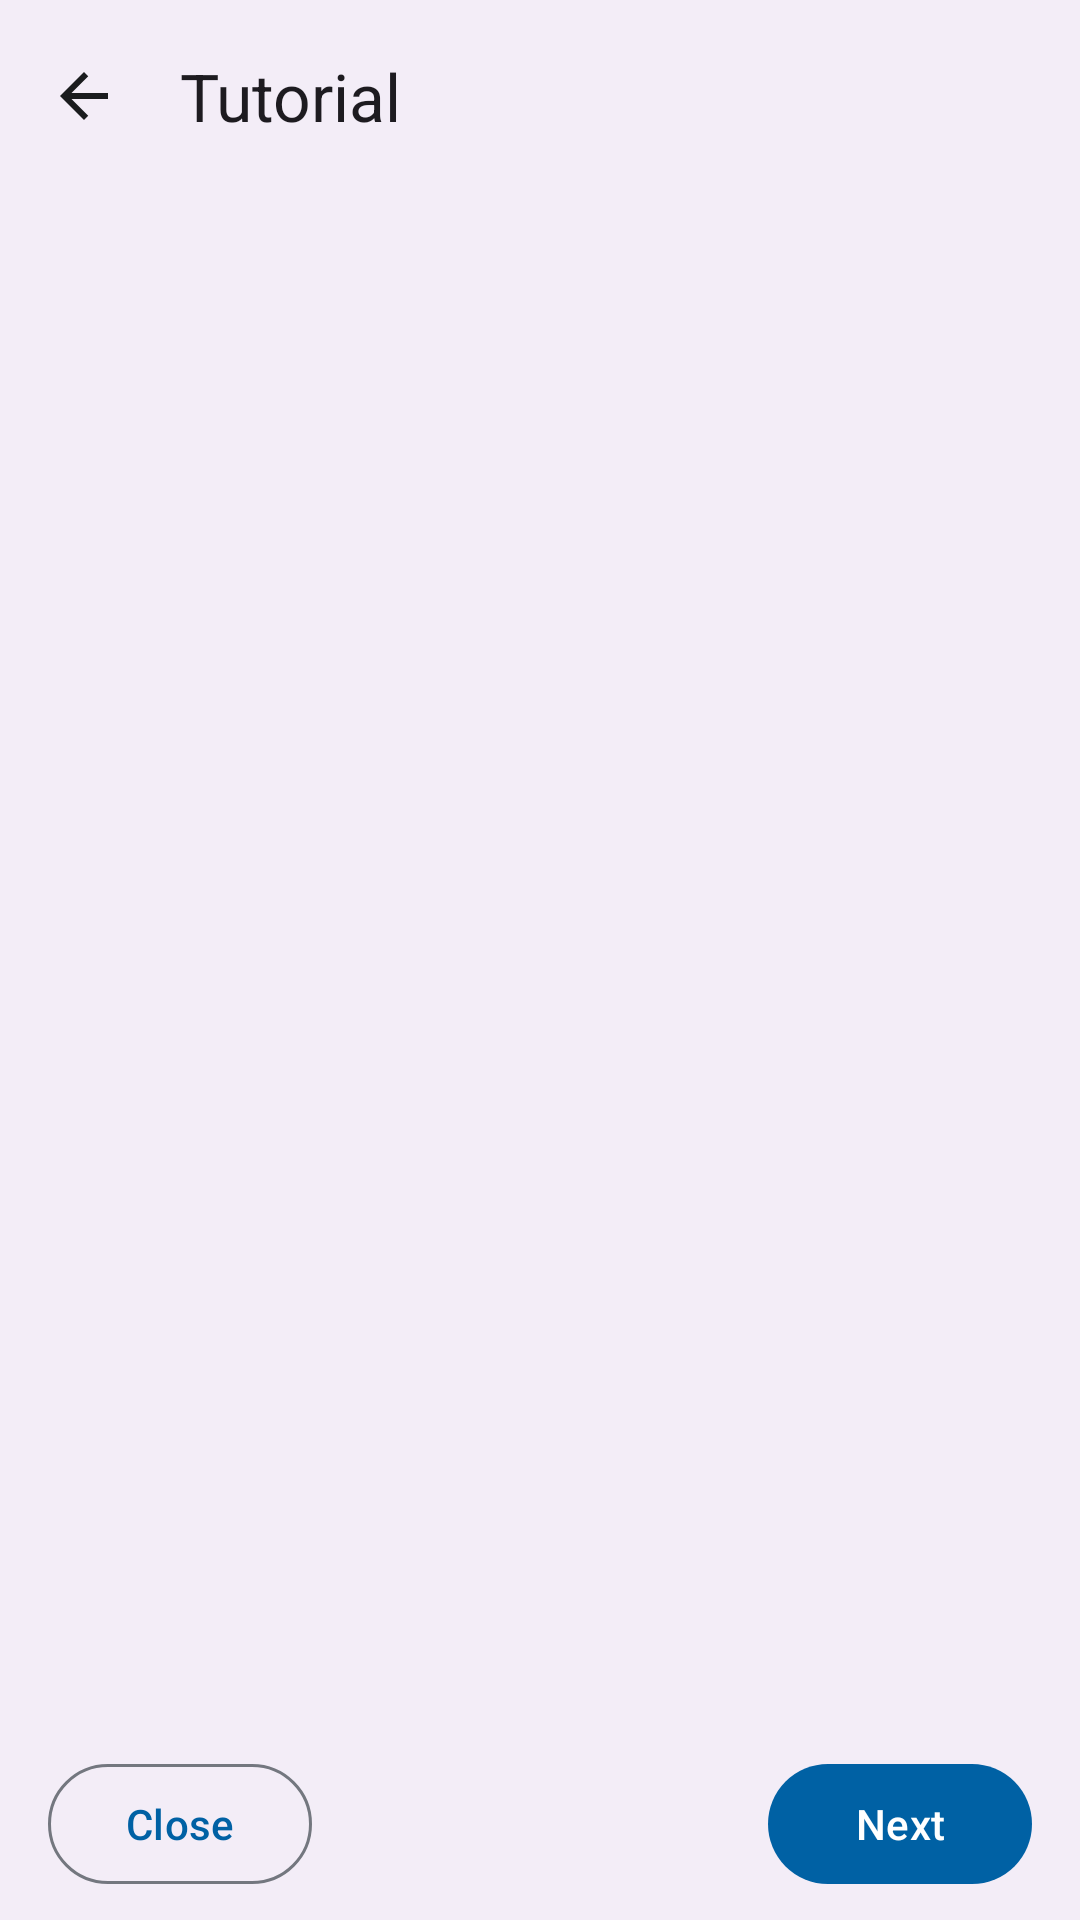

Write the Android layout XML for this screen, with the resource values it uses.
<!-- AndroidManifest.xml: application theme AppTheme -->
<!-- res/layout/activity_tutorial.xml -->
<?xml version="1.0" encoding="utf-8"?>
<LinearLayout
    xmlns:android="http://schemas.android.com/apk/res/android"
    xmlns:app="http://schemas.android.com/apk/res-auto"
    android:layout_width="match_parent"
    android:layout_height="match_parent"
    android:background="?attr/colorSurfaceContainer"
    android:orientation="vertical">

    <com.google.android.material.appbar.MaterialToolbar
        android:id="@+id/toolbar"
        android:layout_width="match_parent"
        android:layout_height="?attr/actionBarSize"
        android:background="?attr/colorSurfaceContainer"
        app:navigationContentDescription="@string/dictionary_back"
        app:navigationIcon="@drawable/ic_arrow_back"
        app:title="@string/tutorial_title" />

    <androidx.viewpager2.widget.ViewPager2
        android:id="@+id/pager"
        android:clipChildren="false"
        android:clipToPadding="false"
        android:layout_width="match_parent"
        android:layout_height="0dp"
        android:layout_weight="1" />

    <LinearLayout
        android:layout_width="match_parent"
        android:layout_height="wrap_content"
        android:gravity="center_vertical"
        android:orientation="horizontal"
        android:paddingStart="16dp"
        android:paddingEnd="16dp"
        android:paddingBottom="8dp">

        <com.google.android.material.button.MaterialButton
            android:id="@+id/tutorial_skip"
            style="?attr/materialButtonOutlinedStyle"
            android:layout_width="wrap_content"
            android:layout_height="wrap_content"
            android:text="@string/tutorial_skip" />

        <LinearLayout
            android:id="@+id/dots"
            android:layout_width="0dp"
            android:layout_height="wrap_content"
            android:layout_weight="1"
            android:gravity="center"
            android:orientation="horizontal" />

        <com.google.android.material.button.MaterialButton
            android:id="@+id/tutorial_next"
            android:layout_width="wrap_content"
            android:layout_height="wrap_content"
            android:text="@string/tutorial_next" />
    </LinearLayout>
</LinearLayout>
<!-- resources referenced by this layout -->
<resources>
  <!-- drawable ic_arrow_back (drawable) -->
  <vector xmlns:android="http://schemas.android.com/apk/res/android"
      android:width="24dp"
      android:height="24dp"
      android:autoMirrored="true"
      android:tint="?attr/colorOnSurface"
      android:viewportWidth="24"
      android:viewportHeight="24">
      <path
          android:fillColor="#FF000000"
          android:pathData="M20,11H7.83l5.59,-5.59L12,4l-8,8 8,8 1.41,-1.41L7.83,13H20v-2z" />
  </vector>
  <string name="dictionary_back">Back</string>
  <string name="tutorial_next">Next</string>
  <string name="tutorial_skip">Close</string>
  <string name="tutorial_title">Tutorial</string>
  <style name="AppTheme" parent="Theme.Material3.DayNight.NoActionBar">
          <item name="colorPrimary">@color/md_primary</item>
          <item name="colorOnPrimary">@color/md_on_primary</item>
          <item name="colorPrimaryContainer">@color/md_primary_container</item>
          <item name="colorOnPrimaryContainer">@color/md_on_primary_container</item>
          <item name="colorSurface">@color/md_surface</item>
          <item name="colorOnSurface">@color/md_on_surface</item>
          <item name="android:colorBackground">@color/md_surface</item>
          <item name="colorSurfaceVariant">@color/md_surface_variant</item>
          <item name="colorOnSurfaceVariant">@color/md_on_surface_variant</item>
          <item name="colorOutline">@color/md_outline</item>
          
          <item name="android:windowLightStatusBar">?attr/isLightTheme</item>
      </style>
  <color name="md_primary">#0061A4</color>
  <color name="md_on_primary">#FFFFFF</color>
  <color name="md_primary_container">#D1E4FF</color>
  <color name="md_on_primary_container">#001D36</color>
  <color name="md_surface">#FDFCFF</color>
  <color name="md_on_surface">#1A1C1E</color>
  <color name="md_surface_variant">#DFE2EB</color>
  <color name="md_on_surface_variant">#43474E</color>
  <color name="md_outline">#73777F</color>
</resources>
